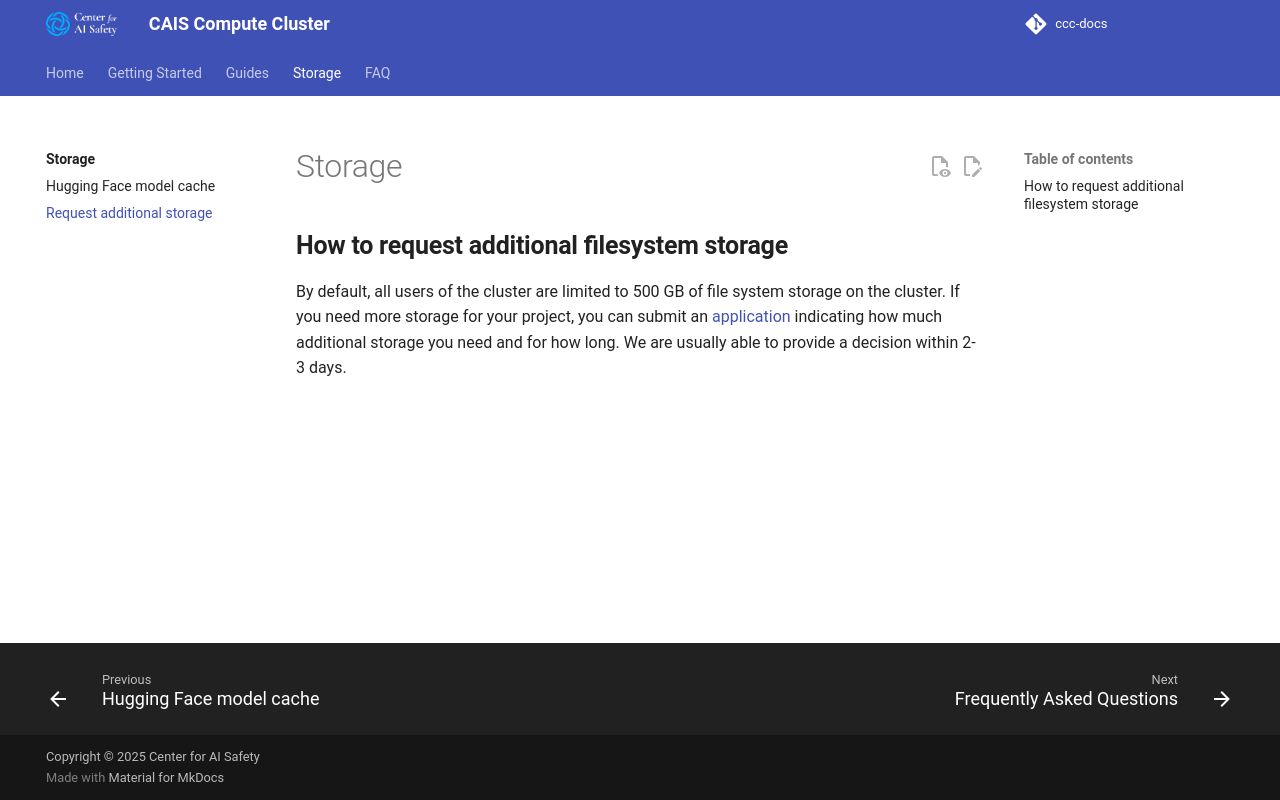

repository: centerforaisafety/ccc-docs · page: storage/request-additional-storage/index.html · generator: mkdocs

# Storage

## **How to request additional filesystem storage**

By default, all users of the cluster are limited to 500 GB of file system storage on the cluster. If you need more storage for your project, you can submit an [application](https://airtable.com/appeMGyDPWhtwa3Dw/shrJ5x6XnzqGDx3RV) indicating how much additional storage you need and for how long. We are usually able to provide a decision within 2-3 days.
